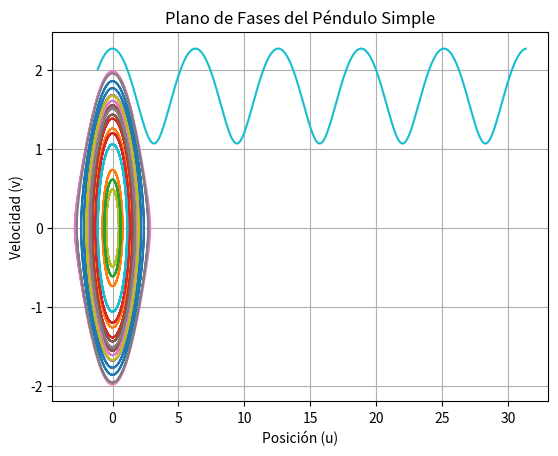

Source code (Python):
from cmath import sin
import matplotlib.pyplot as plt
import numpy as np

def runge_kutta_4_sistemas(f1, f2, t, u, v, h, n):
    '''
    Función que implementa el método de Runge-Kutta de orden 4 para resolver un sistema de EDOs de primer orden
    '''
    u_vals = []
    v_vals = []
    for i in range(n):
        k11 = f1(t, u, v)
        k12 = f2(t, u, v)
        k21 = f1(t + (h/2), u + ((h/2) * k11), v + ((h/2) * k12))
        k22 = f2(t + (h/2), u + ((h/2) * k11), v + ((h/2) * k12))
        k31 = f1(t + (h/2), u + ((h/2) * k21), v + ((h/2) * k22))
        k32 = f2(t + (h/2), u + ((h/2) * k21), v + ((h/2) * k22))
        k41 = f1(t + h, u + (h * k31), v + (h * k32))
        k42 = f2(t + h, u + (h * k31), v + (h * k32))

        t = t + h 
        u = u + (h/6) * (k11 + (2 * k21) + (2 * k31) + k41)
        v = v + (h/6) * (k12 + (2 * k22) + (2 * k32) + k42)
        u_vals.append(u)
        v_vals.append(v)
    return u_vals, v_vals

def f1(t, u, v):
    '''
    Aquí se define la primera EDO de orden 1 del sistema (para posición)
    '''
    return v

def f2(t, u, v):
    '''
    Aquí se define la segunda EDO de orden 1 del sistema (para velocidad)
    '''
    c = 0.0  # Ajusta este valor según tus necesidades
    k = 1.0  # Ajusta este valor según tus necesidades
    return (-c*v) - (k*np.sin(u))

def generar_datos_iniciales(n):
    '''
    Función que genera n datos iniciales aleatorios entre -2 y 2
    '''
    datos_iniciales = []
    for _ in range(n):
        u0 = np.random.uniform(-2, 2)
        v0 = np.random.uniform(-2, 2)
        datos_iniciales.append((u0, v0))

    return datos_iniciales

def plot_plano_fases(f1, f2, t, datos, h, n):
    '''
    Función que grafica el plano de fases
    '''
    for u0, v0 in datos:
        # Aplicamos el método de Runge-Kutta de orden 4 para resolver el sistema de EDOs de primer orden
        u_vals, v_vals = runge_kutta_4_sistemas(f1, f2, t, u0, v0, h, n)
        # Graficamos
        plt.plot(u_vals, v_vals)

    plt.xlabel('Posición (u)')
    plt.ylabel('Velocidad (v)')
    plt.title('Plano de Fases del Péndulo Simple')
    plt.grid(True)
    plt.show()

# DATOS
# -----
# Rango de t (tiempo)
t_inicial = 0
t_final = 20
# Número de subintervalos que nos permite calcular el valor de h (paso)
n = 1000
h = (t_final - t_inicial)/n

# Generar 20 soluciones con datos iniciales aleatorios
datos_iniciales = generar_datos_iniciales(20)

# Graficar el plano de fases con las 20 soluciones
plot_plano_fases(f1, f2, t_inicial, datos_iniciales, h, n)
